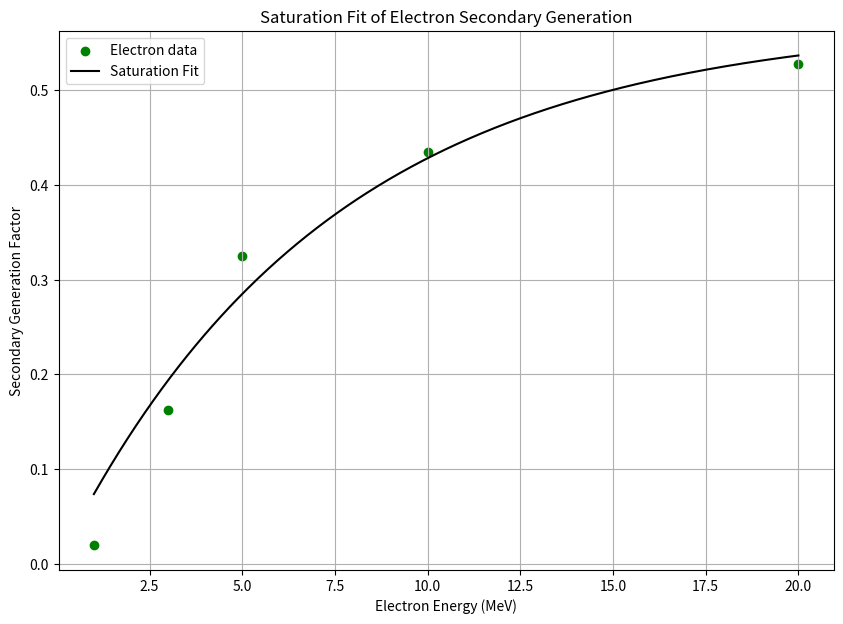
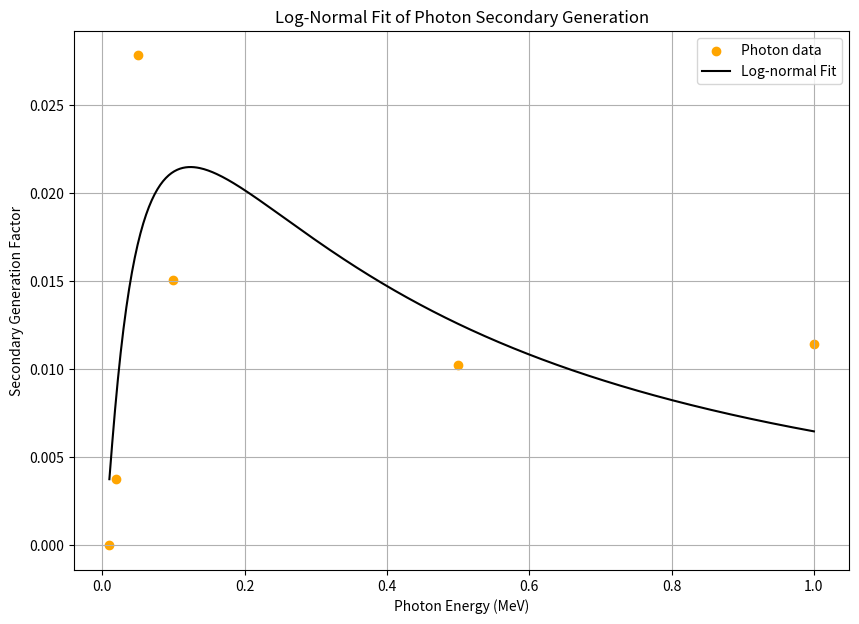
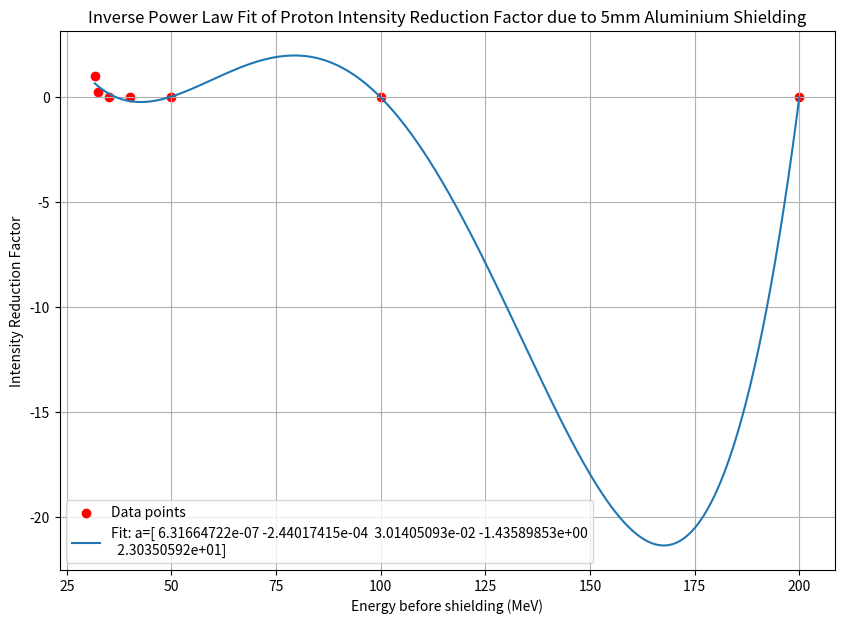
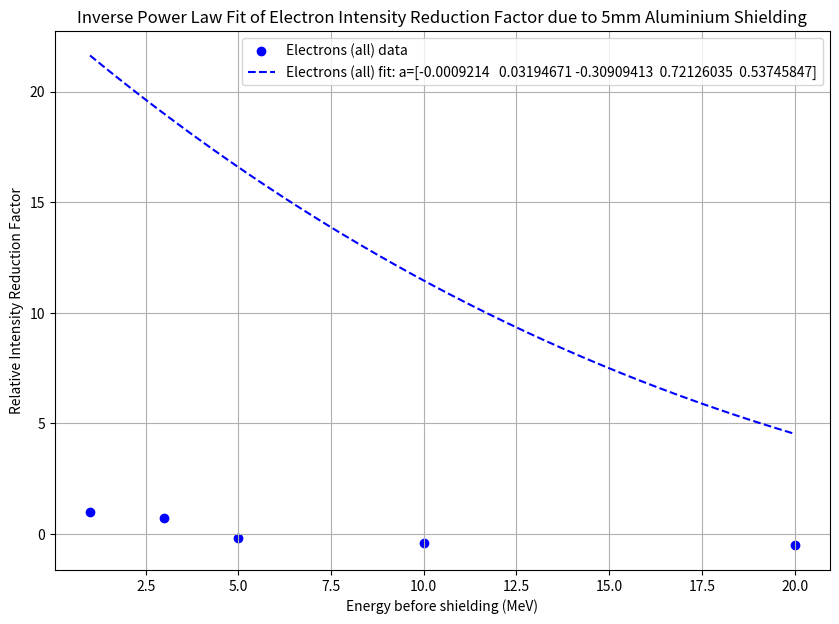
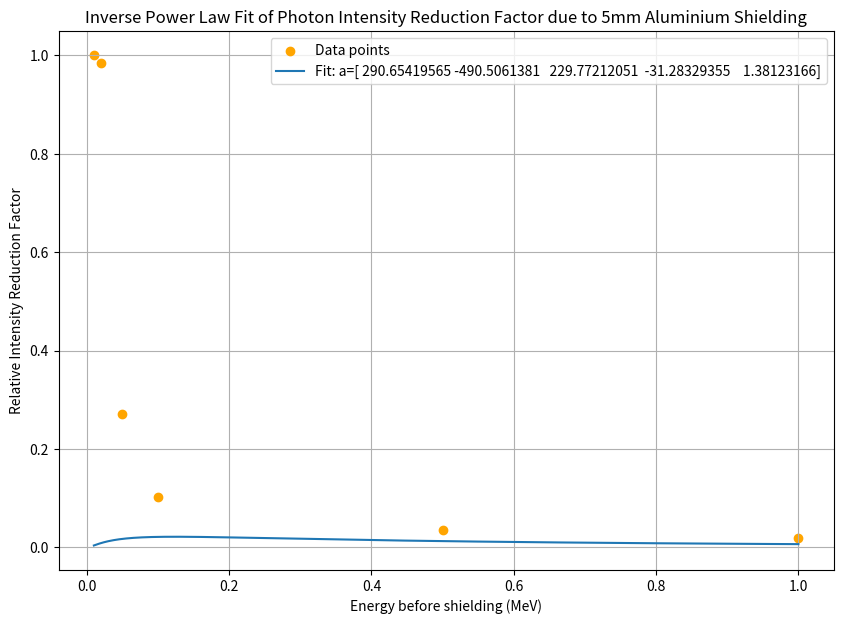

The matplotlib source for these figures, in order:
import numpy as np
import matplotlib.pyplot as plt
from scipy.optimize import curve_fit
from numpy.polynomial.polynomial import Polynomial

# Data protons
E_gen_protons = np.array([31.7, 32.5, 35, 40, 50, 100, 200])  # in MeV
Total_hits_detector = np.array([178, 75800, 99118, 100014, 100011, 100004, 100005])
Total_hits_generator = np.array([100000, 100000, 100000, 100000, 100000, 100000, 100000])
Total_secondaries_protons = np.array([0, 11, 113, 15, 11, 4, 5])
Hits_primaries = Total_hits_detector-Total_secondaries_protons
Transmission_factor = Total_hits_detector / Total_hits_generator
Reduction_factor = 1 - Transmission_factor
Secondary_factor_protons = Total_secondaries_protons / Total_hits_generator
print(1-Hits_primaries/Total_hits_generator)


# Data electrons
E_gen_e = np.array([1.0, 3.0, 5.0, 10.0, 20.0])  # in MeV
Total_hits_detector_e_all = np.array([1935, 29268, 116613, 142665, 152543])
Total_hits_generator_e_all = np.array([100000, 100000, 100000, 100000, 100000])
Total_Secondaries_e_all = np.array([1935, 16259, 32555, 43535, 52831])
Hits_primaries_e = Total_hits_detector_e_all-Total_Secondaries_e_all
Transmission_factor_e_all = Total_hits_detector_e_all / Total_hits_generator_e_all
Reduction_factor_e_all = 1 - Transmission_factor_e_all
Secondary_factor_e_all = Total_Secondaries_e_all / Total_hits_generator_e_all


# Data photons
E_gen_photons = np.array([0.01, 0.02, 0.05, 0.1, 0.5, 1.0])  # in MeV
Total_hits_detector_photons = np.array([0, 1581, 72988, 89857, 96484, 98188])
Total_hits_generator_photons = np.array([100000, 100000, 100000, 100000, 100000, 100000])
Total_Secondaries_photons = np.array([0, 376, 2784, 1509, 1026, 1147])
Hits_primaries_photons = Total_hits_detector_photons-Total_Secondaries_photons
Transmission_factor_photons = Total_hits_detector_photons / Total_hits_generator_photons
Reduction_factor_photons = 1 - Transmission_factor_photons
Secondary_factor_photons = Total_Secondaries_photons / Total_hits_generator_photons
print("primhits: ", Hits_primaries_photons)
print("prims: ", 1-Hits_primaries_photons/Total_hits_generator_photons)

# Inverse power law function 
def inverse_power_law(x, a, b, c):
    return a - (b / (x ** c))

# Saturation function for electron secondaries
def saturation_func(x, A, B):
    return A * (1 - np.exp(-B * x))

# Log-Normal function for Photon secondaries
def log_normal(x, A, mu, sigma):
    return A * np.exp(-((np.log(x) - mu) ** 2) / (2 * sigma ** 2))

initial_guess_e = [0.6, 0.1]
popt_e, pcov_e = curve_fit(saturation_func, E_gen_e, Secondary_factor_e_all, p0=initial_guess_e, maxfev=10000)

initial_guess_photons = [0.03, -2, 1]
popt_photons, pcov_photons = curve_fit(log_normal, E_gen_photons, Secondary_factor_photons, p0=initial_guess_photons, maxfev=10000)

# Fit cubic polynomial for intensity reduction
coeffs = np.polyfit(E_gen_protons, Reduction_factor, deg=4)
poly_func = np.poly1d(coeffs)

coeffs_e_all = np.polyfit(E_gen_e, Reduction_factor_e_all, deg=4)
poly_func_e_all = np.poly1d(coeffs_e_all)

coeffs_photons = np.polyfit(E_gen_photons, Reduction_factor_photons, deg=4)
poly_func_photons = np.poly1d(coeffs_photons)

# Print polynomial coefficients 
print(f"Cubic polynomial coefficients:\n{coeffs}")

# Plot lines
#protons intensity
x_fit_protons = np.linspace(min(E_gen_protons), max(E_gen_protons), 500)
y_fit_protons = poly_func(x_fit_protons)
#electrons intensity
x_fit_e = np.linspace(min(E_gen_e), max(E_gen_e), 500)
y_fit_e_all = poly_func(x_fit_e)
#photons intensity
x_fit_photons = np.linspace(min(E_gen_photons), max(E_gen_photons), 500)
y_fit_photons = poly_func(x_fit_photons)

# protons secondary
# Amount of secondary particles generated per primary particle so small that it's negligible --> with current physics_list

#electrons secondary
x_fit_secondary_e = np.linspace(min(E_gen_e), max(E_gen_e), 500)
y_fit_secondary_e = saturation_func(x_fit_secondary_e, *popt_e)

#photons secondary
x_fit_photons = np.linspace(min(E_gen_photons), max(E_gen_photons), 500)
y_fit_photons = log_normal(x_fit_photons, *popt_photons)

plt.figure(figsize=(10, 7))
plt.scatter(E_gen_e, Secondary_factor_e_all, color='green', label='Electron data')
plt.plot(x_fit_secondary_e, y_fit_secondary_e, label=f'Saturation Fit', color='black')
plt.xlabel('Electron Energy (MeV)')
plt.ylabel('Secondary Generation Factor')
plt.title('Saturation Fit of Electron Secondary Generation')
plt.legend()
plt.grid(True)

plt.figure(figsize=(10, 7))
plt.scatter(E_gen_photons, Secondary_factor_photons, color='orange', label='Photon data')
plt.plot(x_fit_photons, y_fit_photons, label=f'Log-normal Fit', color='black')
plt.xlabel('Photon Energy (MeV)')
plt.ylabel('Secondary Generation Factor')
plt.title('Log-Normal Fit of Photon Secondary Generation')
plt.legend()
plt.grid(True)



# Plot protons
plt.figure(figsize=(10, 7))
plt.scatter(E_gen_protons, Reduction_factor, color='red', label='Data points')
plt.plot(x_fit_protons, y_fit_protons, label=f'Fit: a={coeffs}')
plt.xlabel('Energy before shielding (MeV)')
plt.ylabel('Intensity Reduction Factor')
plt.title('Inverse Power Law Fit of Proton Intensity Reduction Factor due to 5mm Aluminium Shielding')
plt.legend()
plt.grid(True)

# Plot electrons
plt.figure(figsize=(10, 7))
plt.scatter(E_gen_e, Reduction_factor_e_all, color='blue', label='Electrons (all) data')
plt.plot(x_fit_e, y_fit_e_all, color='blue', linestyle='--', label=f'Electrons (all) fit: a={coeffs_e_all}')
plt.xlabel('Energy before shielding (MeV)')
plt.ylabel('Relative Intensity Reduction Factor')
plt.title('Inverse Power Law Fit of Electron Intensity Reduction Factor due to 5mm Aluminium Shielding')
plt.legend()
plt.grid(True)

# Plot photons
plt.figure(figsize=(10, 7))
plt.scatter(E_gen_photons, Reduction_factor_photons, color='orange', label='Data points')
plt.plot(x_fit_photons, y_fit_photons, label=f'Fit: a={coeffs_photons}')
plt.xlabel('Energy before shielding (MeV)')
plt.ylabel('Relative Intensity Reduction Factor')
plt.title('Inverse Power Law Fit of Photon Intensity Reduction Factor due to 5mm Aluminium Shielding')
plt.legend()
plt.grid(True)


plt.show()
